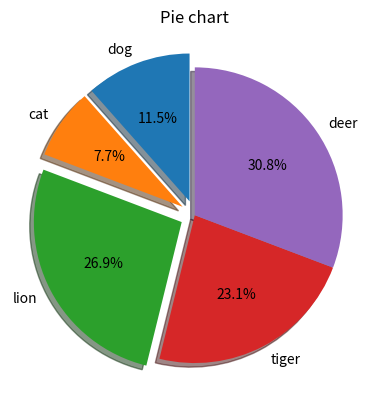

This chart was generated by the following Python code: (Note: this script raises an exception after producing the figure.)

import matplotlib.pyplot as plt
x=['dog','cat','lion','tiger','deer']
y=[3,2,7,6,8]
plt.pie(y,labels=x,autopct='%.1f%%',shadow=True,startangle=90,explode=(0.1,0.1,0.1,0,0))
plt.title('Pie chart')
plt.savefig('output/piechart.png')
plt.show()
